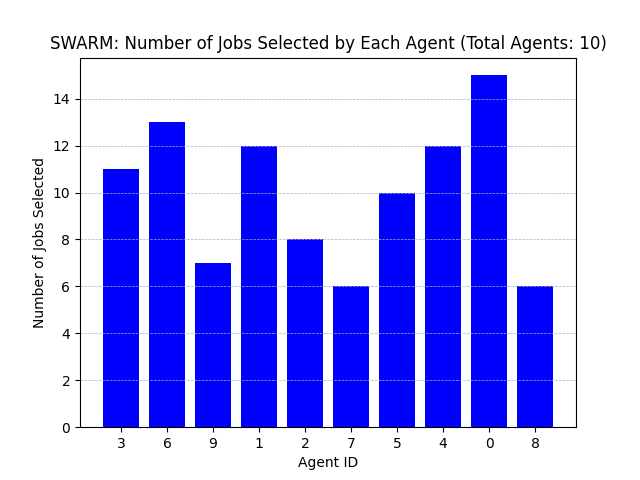

The data file committed next to this chart (first rows):
Agent ID, Number of Jobs Selected
3, 11
6, 13
9, 7
1, 12
2, 8
7, 6
5, 10
4, 12
0, 15
8, 6
